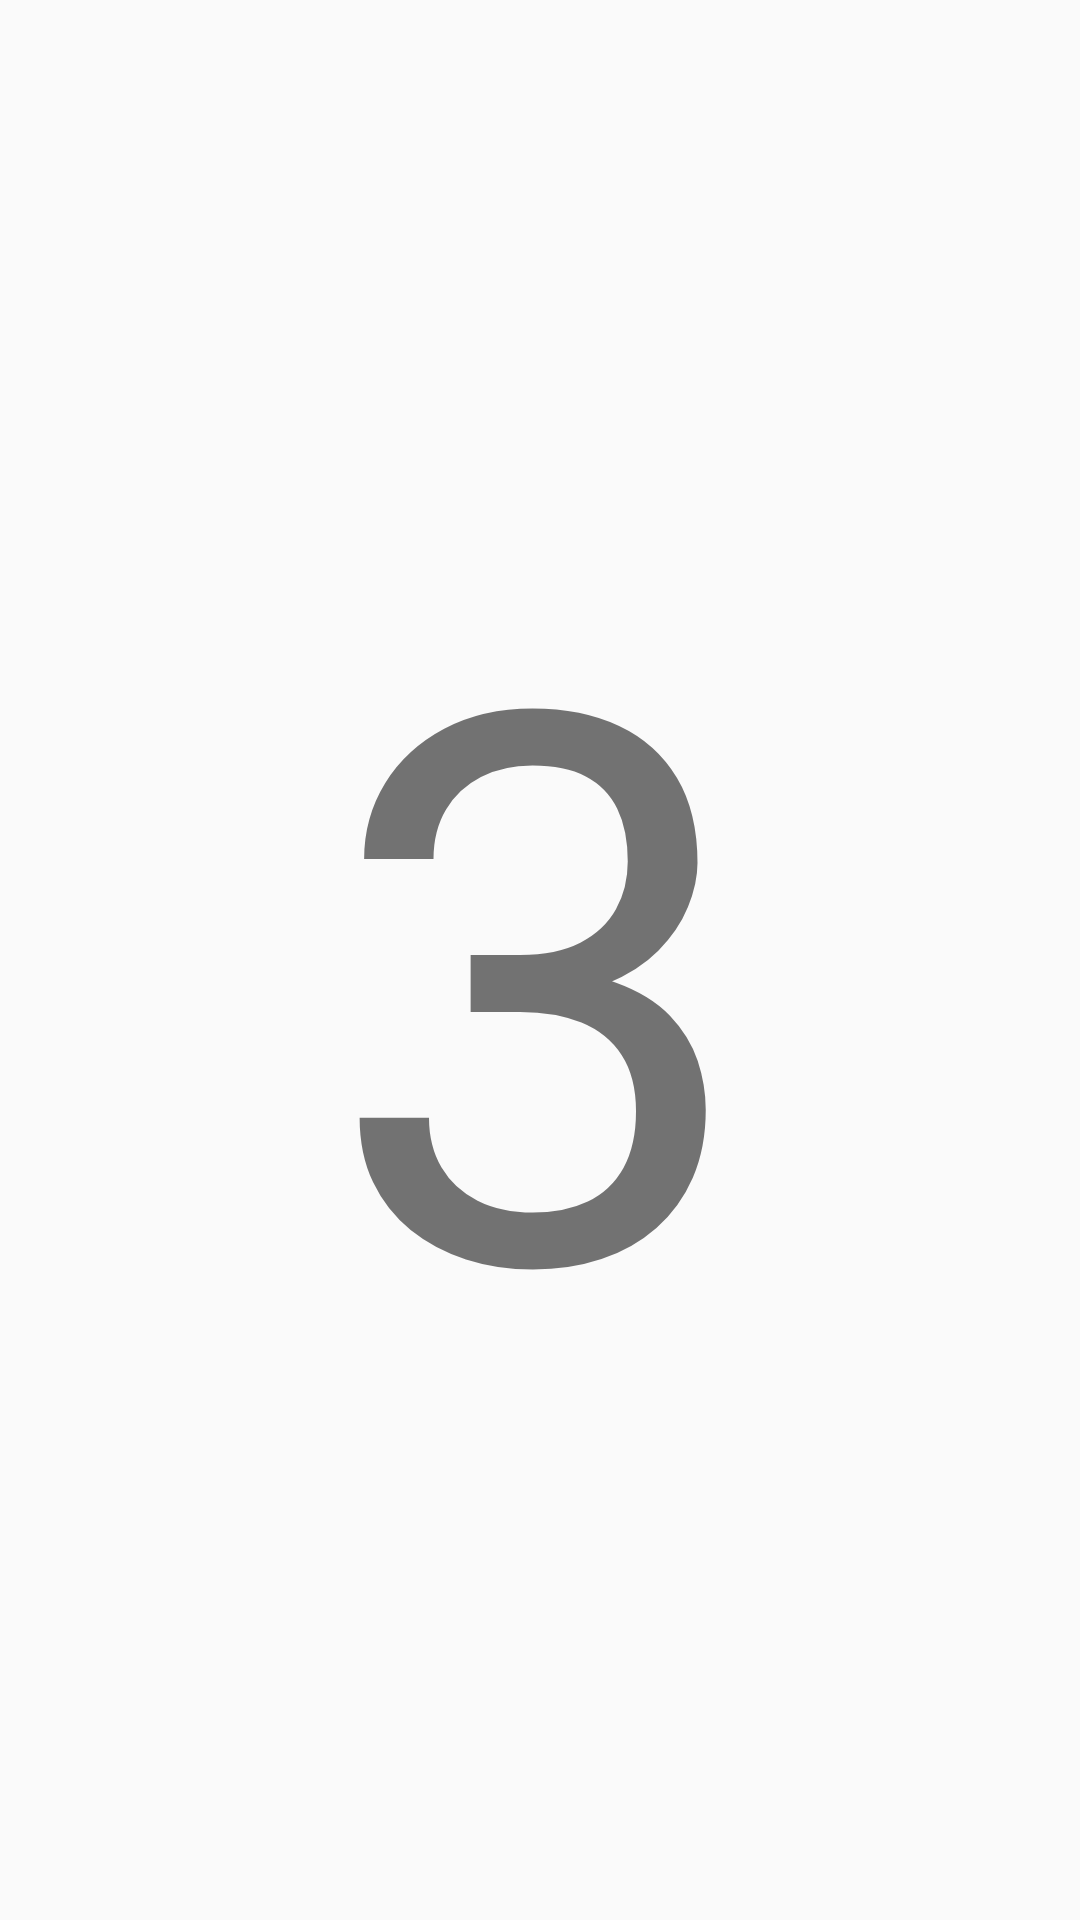

Write the Android layout XML for this screen, with the resource values it uses.
<!-- AndroidManifest.xml: application theme AppTheme -->
<!-- res/layout/fragment_profile_videos.xml -->
<?xml version="1.0" encoding="utf-8"?>
<androidx.constraintlayout.widget.ConstraintLayout
    xmlns:android="http://schemas.android.com/apk/res/android"
    xmlns:tools="http://schemas.android.com/tools"
    android:layout_width="match_parent"
    android:layout_height="match_parent"
    xmlns:app="http://schemas.android.com/apk/res-auto"
    tools:context=".profileFragments.ProfileFragmentVideos">

    <TextView
        android:layout_width="wrap_content"
        android:layout_height="wrap_content"
        android:text="3"
        android:textSize="256sp"
        app:layout_constraintTop_toTopOf="parent"
        app:layout_constraintBottom_toBottomOf="parent"
        app:layout_constraintRight_toRightOf="parent"
        app:layout_constraintLeft_toLeftOf="parent"/>

</androidx.constraintlayout.widget.ConstraintLayout>
<!-- resources referenced by this layout -->
<resources>
  <style name="AppTheme" parent="Theme.AppCompat.Light.DarkActionBar">
          <item name="colorPrimary">@color/colorPrimary</item>
          <item name="colorPrimaryDark">@color/colorPrimaryDark</item>
          <item name="colorAccent">@color/colorAccent</item>
          <item name="actionBarStyle">@style/Widget.Styled.ActionBar</item>
          <item name="android:actionBarStyle">@style/Widget.Styled.ActionBar</item>
          <item name="android:windowTranslucentStatus">true</item>
          <item name="android:windowTranslucentNavigation">true</item>
      </style>
  <color name="colorPrimary">#6200EE</color>
  <color name="colorPrimaryDark">#3700B3</color>
  <color name="colorAccent">#03DAC5</color>
  <style name="Widget.Styled.ActionBar" parent="Widget.AppCompat.ActionBar">
          <item name="elevation">0dp</item>
          <item name="background">@android:color/transparent</item>
      </style>
</resources>
